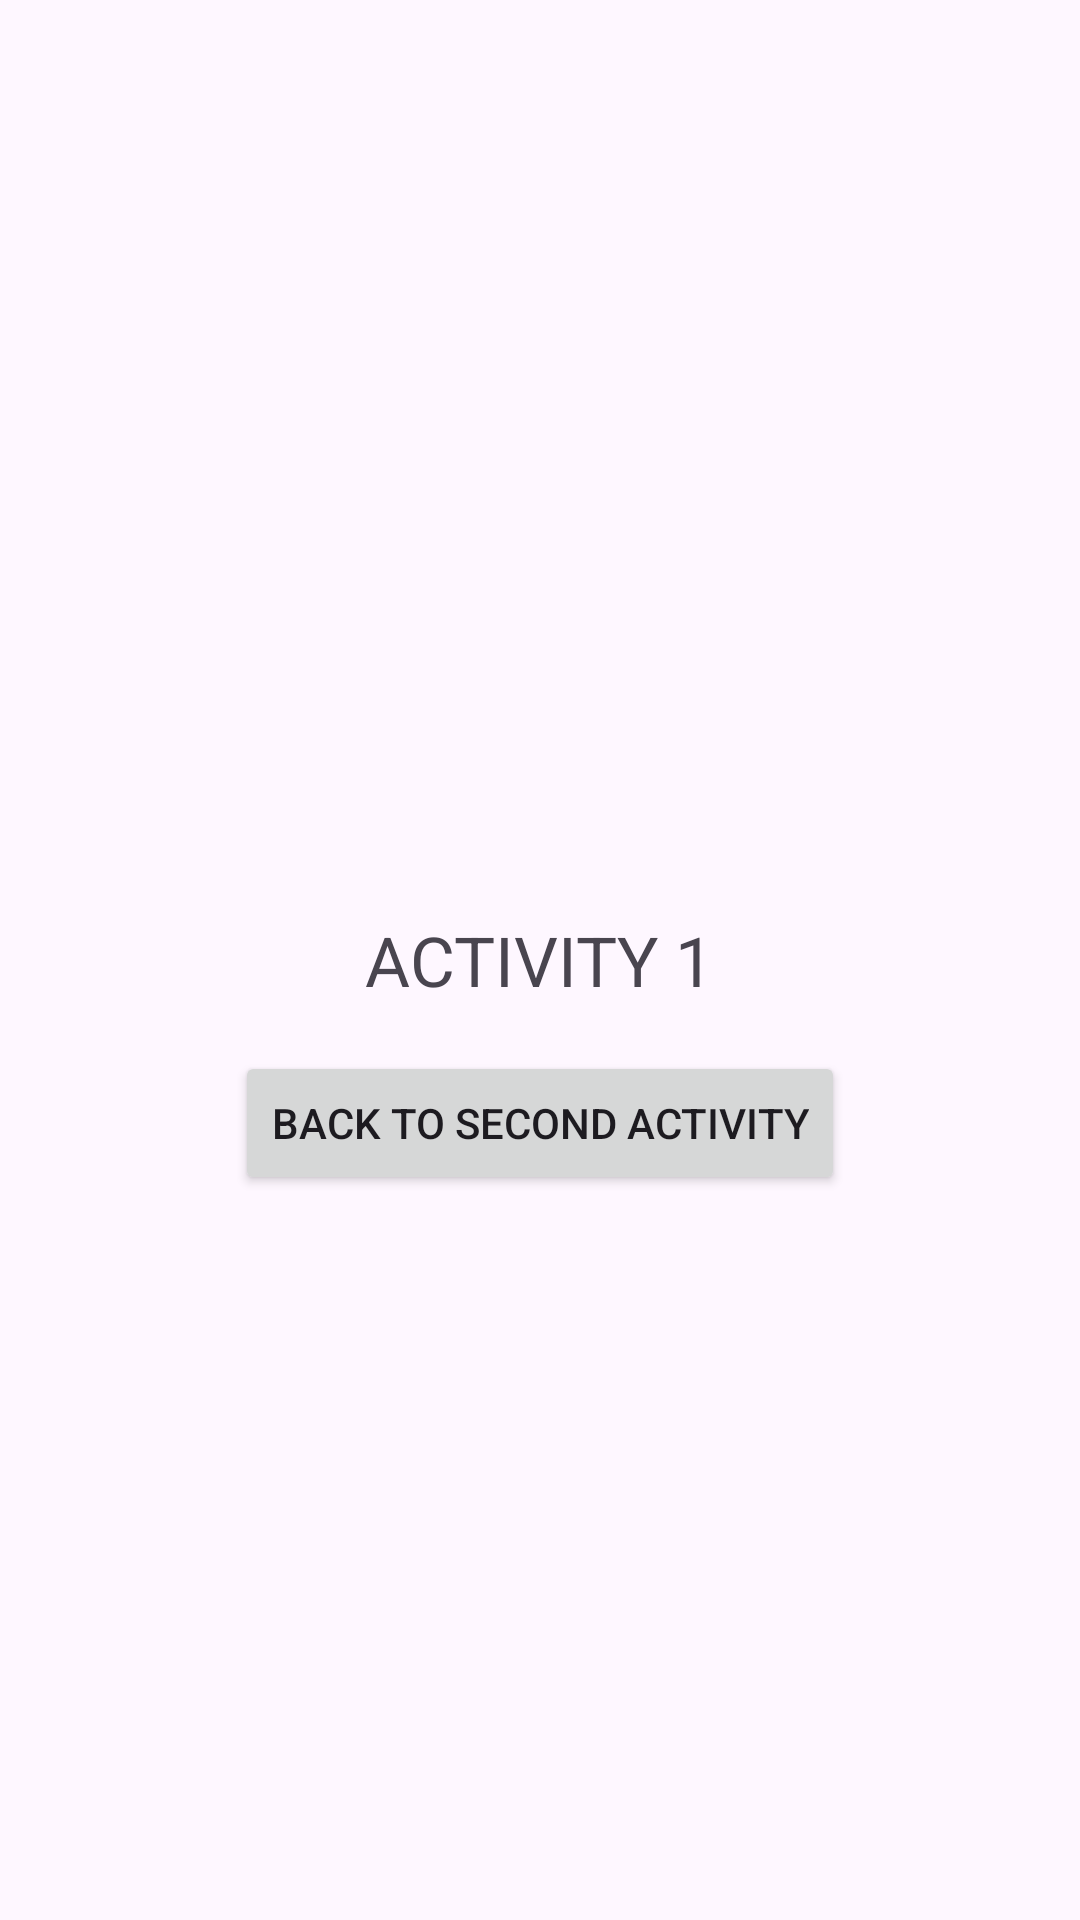

Produce the Android XML layout that renders to this screen, including the resource entries it uses.
<!-- AndroidManifest.xml: application theme Theme.LearningCodingApp -->
<!-- res/layout/activity_first_demo.xml -->
<?xml version="1.0" encoding="utf-8"?>
<androidx.constraintlayout.widget.ConstraintLayout xmlns:android="http://schemas.android.com/apk/res/android"
    xmlns:app="http://schemas.android.com/apk/res-auto"
    android:layout_width="match_parent"
    android:layout_height="match_parent">

    <TextView
        android:id="@+id/textView2"
        android:layout_width="wrap_content"
        android:layout_height="wrap_content"
        android:text="Activity 1"
        android:textAllCaps="true"
        android:textSize="23sp"
        app:layout_constraintBottom_toBottomOf="parent"
        app:layout_constraintEnd_toEndOf="parent"
        app:layout_constraintStart_toStartOf="parent"
        app:layout_constraintTop_toTopOf="parent" />

    <Button
        android:id="@+id/btnOpenSecond"
        android:layout_width="wrap_content"
        android:layout_height="wrap_content"
        android:text="Back to Second Activity"
        android:layout_marginTop="15dp"
        app:layout_constraintEnd_toEndOf="parent"
        app:layout_constraintStart_toStartOf="parent"
        app:layout_constraintTop_toBottomOf="@+id/textView2" />

</androidx.constraintlayout.widget.ConstraintLayout>
<!-- resources referenced by this layout -->
<resources>
  <style name="Theme.LearningCodingApp" parent="Base.Theme.LearningCodingApp" />
  <style name="Base.Theme.LearningCodingApp" parent="Theme.Material3.DayNight.NoActionBar">
          
          
      </style>
</resources>
